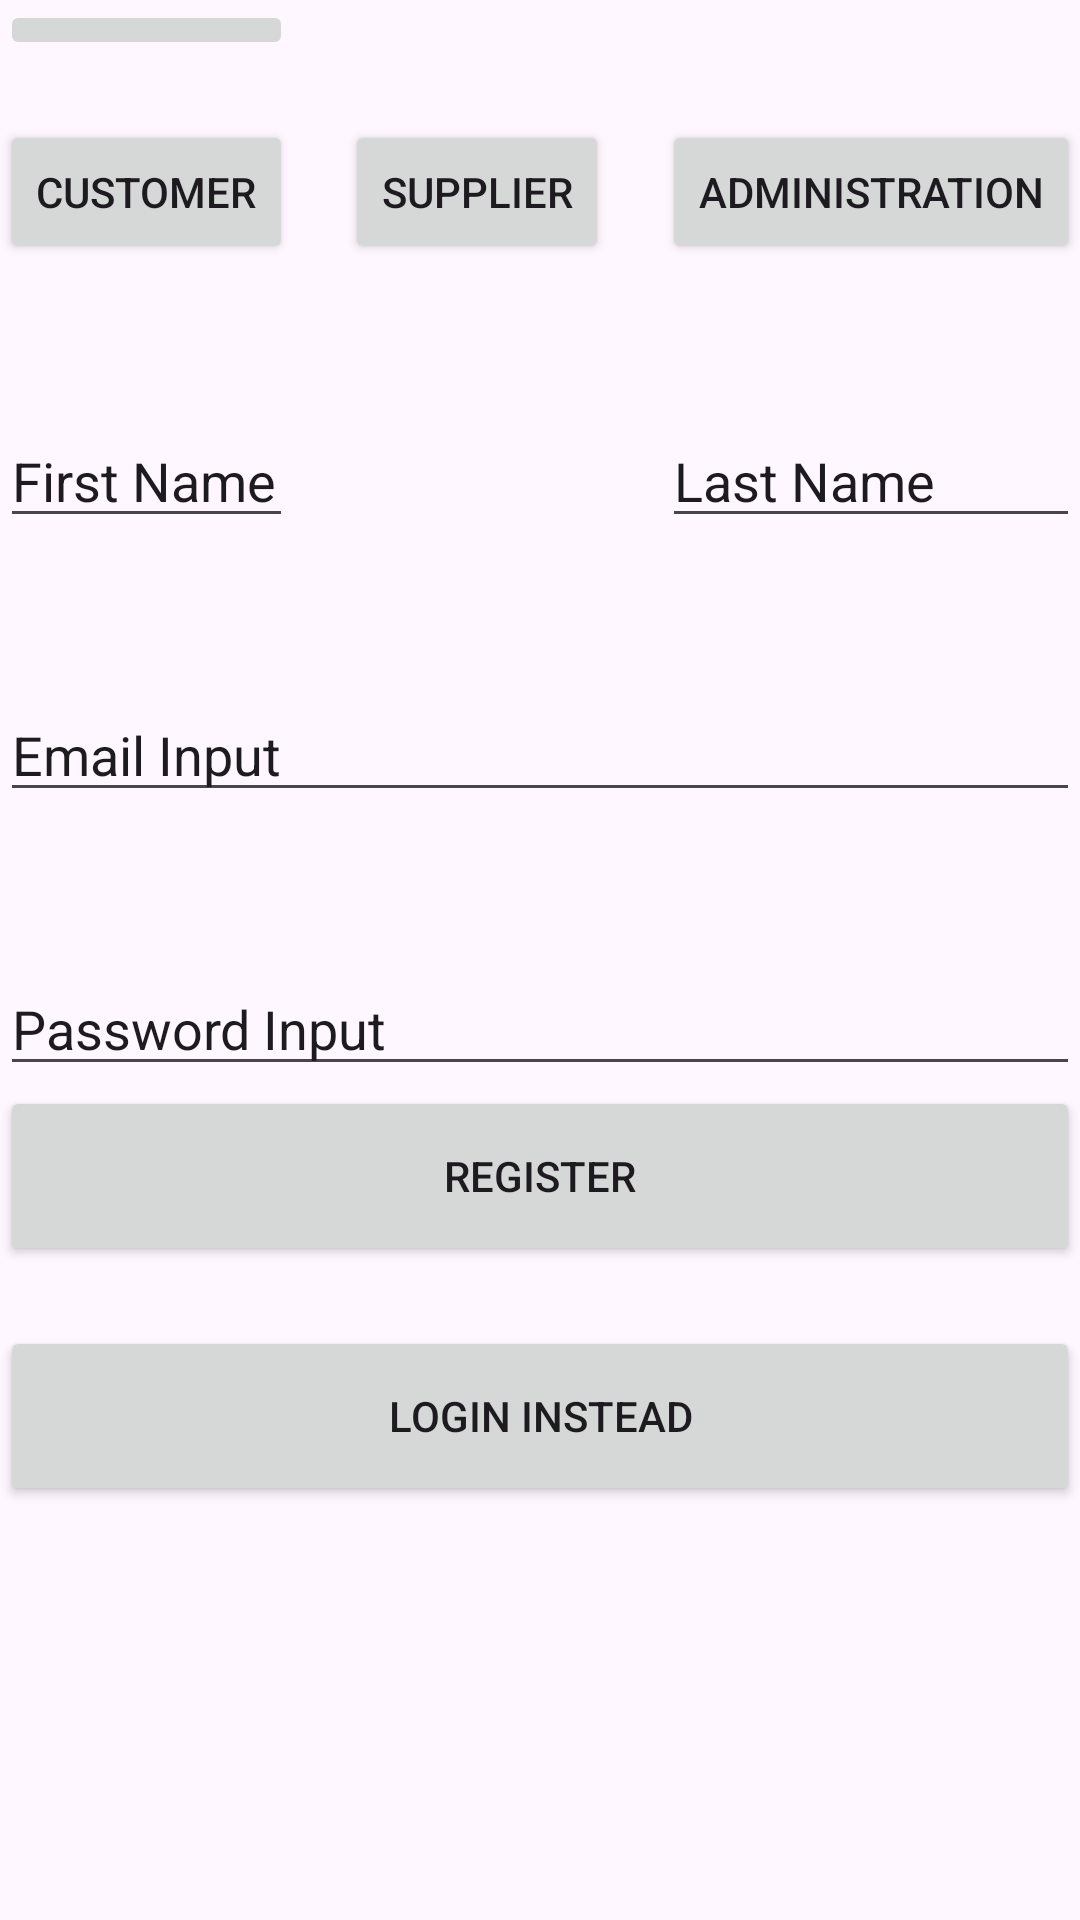

Here is an Android app screen rendered from its layout file. Give the layout XML and the strings, colors and styles it references.
<!-- AndroidManifest.xml: application theme Theme.ISCG7424_MobileApplication -->
<!-- res/layout/activity_customer_register.xml -->
<?xml version="1.0" encoding="utf-8"?>
<RelativeLayout
    xmlns:android="http://schemas.android.com/apk/res/android"
    xmlns:app="http://schemas.android.com/apk/res-auto"
    xmlns:tools="http://schemas.android.com/tools"
    android:id="@+id/customerlogin"
    android:layout_width="match_parent"
    android:layout_height="match_parent"
    tools:context=".CustomerLogin">

    <TableLayout
        android:layout_width="match_parent"
        android:layout_height="wrap_content"
        android:background="@android:color/transparent"
        android:stretchColumns="1">
        <TableRow>

            <ImageButton
                android:id="@+id/imgbtnbrsdls"
                android:layout_column="0"
                android:src="@drawable/ic_launcher_foreground"
                tools:ignore="HardcodedText"
                android:onClick="gohomepge"/>
        </TableRow>

        <TableRow
            android:layout_marginTop="20dp"
            android:layout_marginBottom="20dp">

            <Button
                android:id="@+id/cuslgnbtn"
                android:text="Customer"
                android:onClick="GoCusLogin"
                tools:ignore="HardcodedText"

                />

            <Button
                android:id="@+id/cussupbtn"
                android:text="Supplier"
                android:onClick="GoSupReg"
                tools:ignore="HardcodedText"
                android:layout_gravity="center"
                />

            <Button
                android:id="@+id/cusadmbtn"
                android:text="Administration"
                android:onClick="GoAdminReg"
                tools:ignore="HardcodedText"
                android:layout_gravity="end"
                />
        </TableRow>
        <TableRow
            android:paddingTop="30dp">
            <EditText
                android:id="@+id/FNameCt"
                android:text="First Name"
                android:inputType="text"
                android:focusable="true"
                android:focusableInTouchMode="true"
                tools:ignore="HardcodedText" />

            <EditText
                android:id="@+id/LNameCt"
                android:text="Last Name"
                android:inputType="text"
                android:focusable="true"
                android:focusableInTouchMode="true"
                tools:ignore="HardcodedText"
                android:layout_column="2"/>

        </TableRow>


        <EditText
            android:paddingTop="60dp"
            android:id="@+id/EmailInputCt"
            android:text="Email Input"
            android:inputType="text"
            android:focusable="true"
            android:focusableInTouchMode="true"
            tools:ignore="HardcodedText" />


        <EditText
            android:paddingTop="60dp"
            android:id="@+id/PasswordInputCt"
            android:text="Password Input"
            android:inputType="text"
            android:focusable="true"
            android:focusableInTouchMode="true"
            tools:ignore="HardcodedText" />

            <Button
                android:paddingTop="10dp"
                android:text="Register"
                android:layout_width="wrap_content"
                android:layout_height="60dp"
                android:id="@+id/RegisterButtonCt"/>

        <Button
            android:id="@+id/LoginInsteadBtn"
            android:text="Login Instead"
            android:layout_width="100dp"
            android:layout_height="60dp"
            android:layout_marginTop="20dp"
            />
    </TableLayout>
</RelativeLayout>
<!-- resources referenced by this layout -->
<resources>
  <style name="Theme.ISCG7424_MobileApplication" parent="Base.Theme.ISCG7424_MobileApplication" />
  <style name="Base.Theme.ISCG7424_MobileApplication" parent="Theme.Material3.DayNight.NoActionBar">
          
          
      </style>
</resources>
